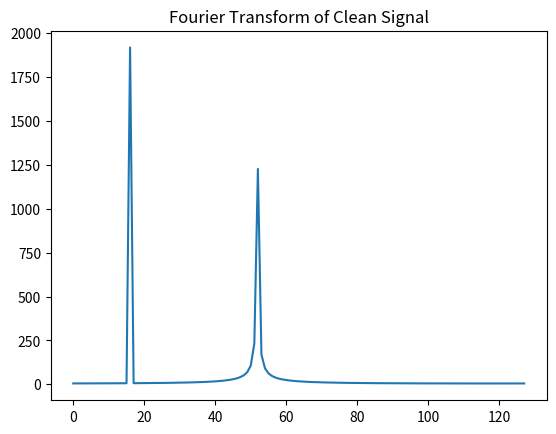
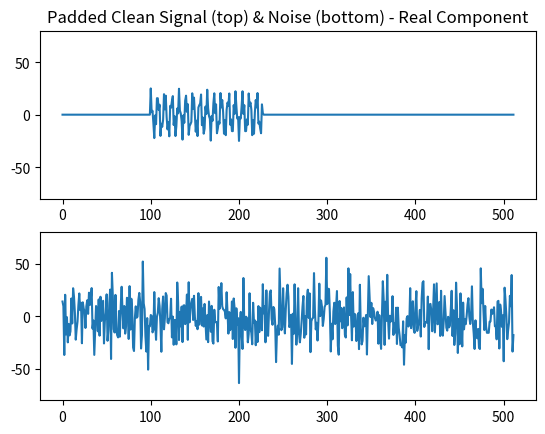
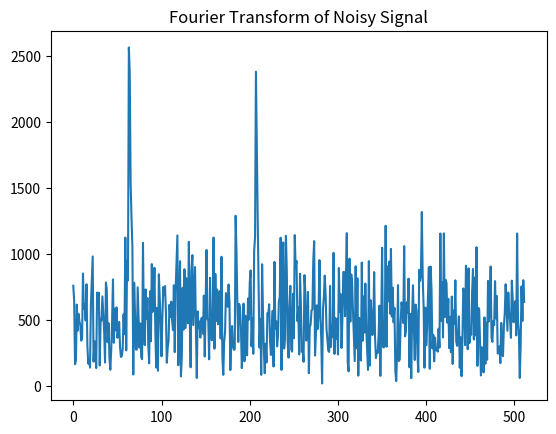
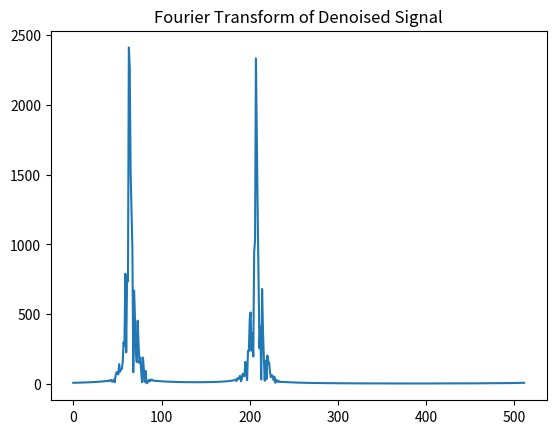
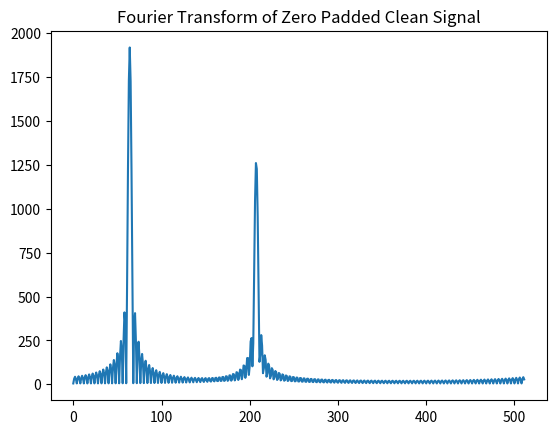

Here is the Python script that generated these plots, in order:
# -*- coding: utf-8 -*-
"""
Created on Fri Aug 23 13:40:55 2019

[redacted]
"""

# Cadzow denoising algorithm 
import cmath
import numpy as np
import matplotlib.pyplot as plt
from scipy.linalg import toeplitz

# Generate Clean Signal
N=128
freq=[0.125,0.405]
ak=[15,10]
K=2
x=[0 for i in range(N)] # Initialize input x
for k in range(K):
    x+=np.multiply(ak[k],np.exp(np.multiply([(n) for n in range(128)],complex(0,1)*freq[k]*2*cmath.pi)))
#plt.plot(x.real)
xFFT=np.fft.fft(x)
plt.plot(abs(xFFT))
plt.title('Fourier Transform of Clean Signal')

# Observed Signal
Nobs=512
#xpad=np.append(x,[0 for k in range(Nobs-N)]) # zero pad the clean signal
# the duration where signal is present is irrelevant. Here we introduce delay of 100 samples
xpad=np.append([0 for k in range(100)],np.append(x,[0 for k in range(Nobs-N-100)]))
plt.figure(8)
plt.plot(abs(np.fft.fft(xpad)))
plt.title('Fourier Transform of Zero Padded Clean Signal')
NoiseSig=18
nois = NoiseSig*np.random.randn(1,Nobs)+NoiseSig*np.random.randn(1,Nobs)*1j
y = xpad + np.ravel(nois)
plt.figure(2)
plt.subplot(2,1,1).plot(xpad.real)
plt.ylim(-80,80)
plt.title('Padded Clean Signal (top) & Noise (bottom) - Real Component')
plt.subplot(2,1,2).plot(np.ravel(nois.real))
plt.ylim(-80,80)
plt.figure(3)
plt.plot(abs(np.fft.fft(y)))
plt.title('Fourier Transform of Noisy Signal')

# Cadzow denoising
m = 2*K+1 # column size of Toeplitz matrix
first_col = y[m:Nobs]
first_row = np.flip(y[0:m+1])
YToepMat=toeplitz(first_col,first_row) # form Toeplitz matrix
theta=np.append(first_col,first_row[1:]) # calculate vector theta
T_YToep=np.reshape(YToepMat,(Nobs-m)*(m+1),order='F')
A=np.zeros((len(T_YToep),Nobs))
rowIndex=0
for k in T_YToep: 
    onesIndices=np.where(k==theta) 
    A[rowIndex,onesIndices]=1
    rowIndex+=1
# Iteration
N_iter=20
Y=YToepMat # initialize
for k in range(N_iter):
    u, s, vh = np.linalg.svd(Y, full_matrices=True)
    smat = np.zeros((Nobs-m, m+1), dtype=complex)
    sclean=s
    sclean[K:]=0
    smat[:(m+1), :(m+1)]=np.diag(sclean)
    Y=np.dot(u, np.dot(smat, vh))
    # concatenate
    T_Y=np.reshape(Y,(Nobs-m)*(m+1),order='F')
    theta_hat=np.dot(np.linalg.pinv(A),T_Y)
    y_den = np.append(np.flip(theta_hat[Nobs-m:]),theta_hat[:Nobs-m])
    first_col_den = y_den[m:Nobs]
    first_row_den = np.flip(y_den[0:m+1])
    Y=toeplitz(first_col_den,first_row_den) # form Toeplitz matrix

# Get back the denoised time domain
x_den=np.append(np.flip(Y[0]),Y[1:, 0])
XdenFFT=np.fft.fft(x_den)
plt.figure(4)
plt.plot(abs(XdenFFT))
plt.title('Fourier Transform of Denoised Signal')
